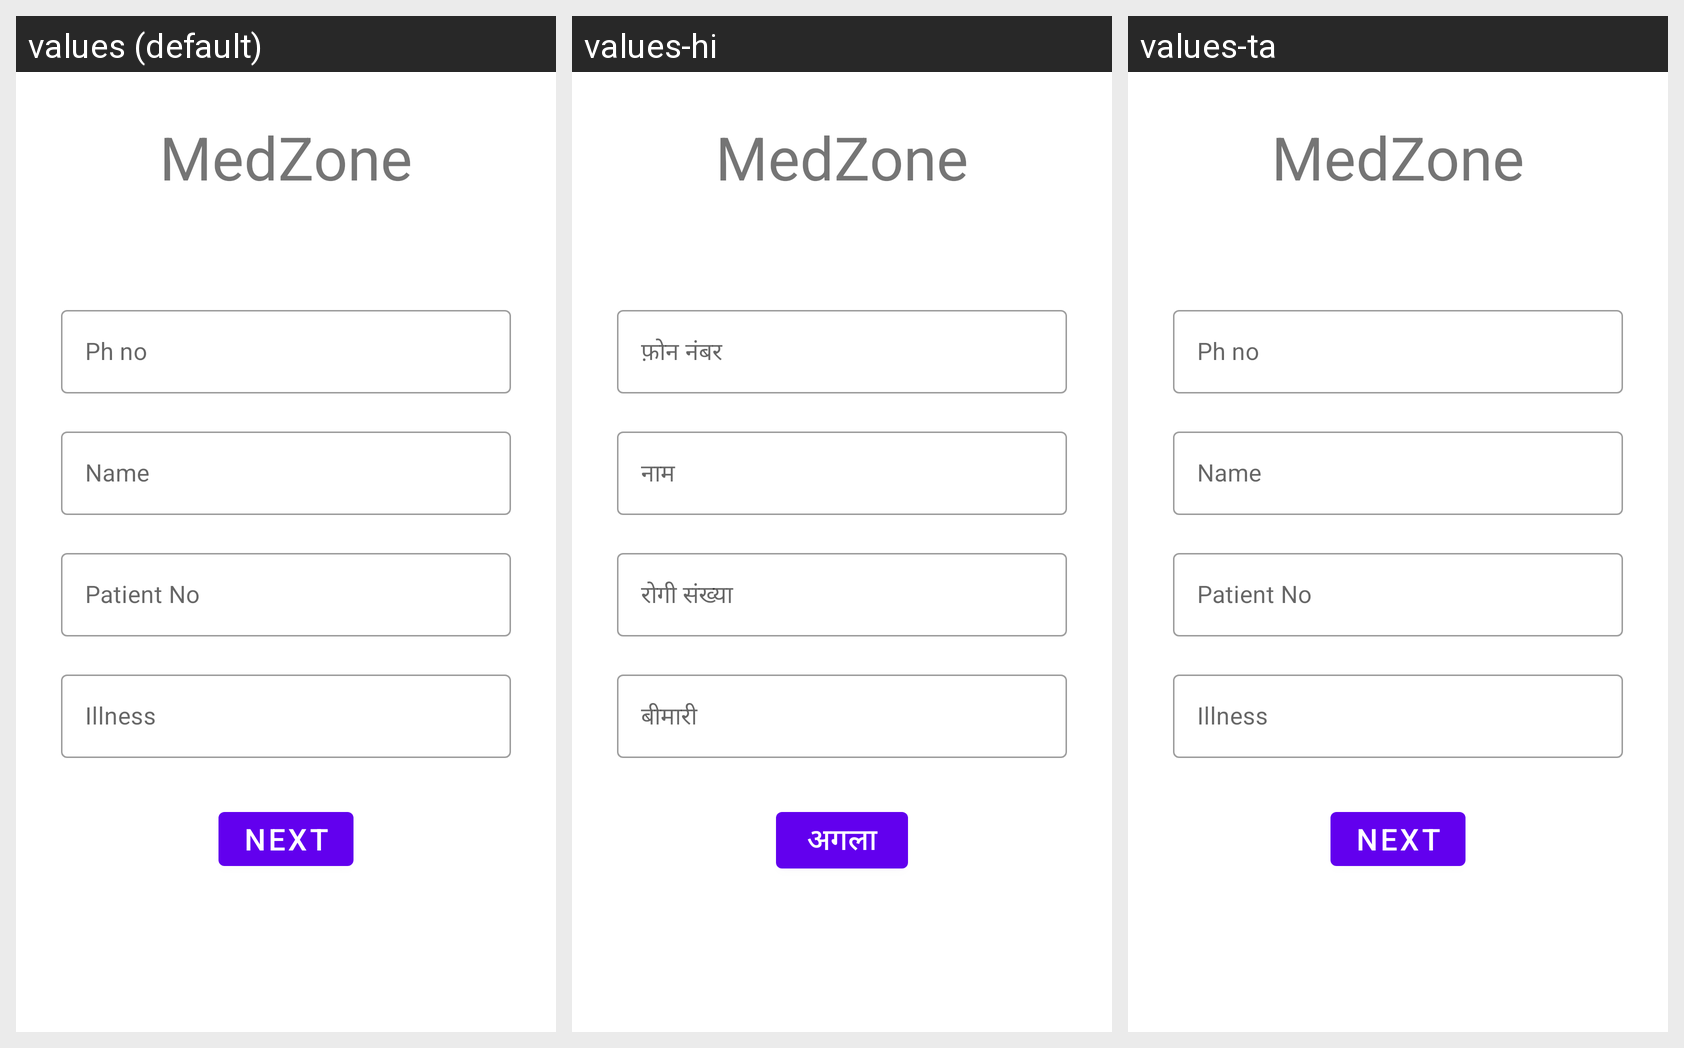

This grid shows one Android layout under several languages. Give, for every string resource on the screen, its name, the default text and each shown locale's text.
Android screen res/layout/fragment_home.xml rendered under 3 locales, left to right: values (default), values-hi, values-ta. Device: Nexus 5 (rendered at 1080×1920; each locale shown at half size, 540×960, under a caption strip naming it); theme Theme.MedZone.
Strings drawn on this screen, with the default value and each locale's value (text and hints the layout hard-codes, and strings that could not be matched under every locale, appear in the picture but are not listed):

app_name
  values: MedZone
  values-hi: MedZone
  values-ta: MedZone

phno
  values: Ph no
  values-hi: फ़ोन नंबर
  values-ta: Ph no  [not translated; the default value is used]

name
  values: Name
  values-hi: नाम
  values-ta: Name  [not translated; the default value is used]

illness
  values: Illness
  values-hi: बीमारी
  values-ta: Illness  [not translated; the default value is used]

patient_no
  values: Patient No
  values-hi: रोगी संख्या
  values-ta: Patient No  [not translated; the default value is used]

next
  values: next
  values-hi: अगला
  values-ta: next  [not translated; the default value is used]
